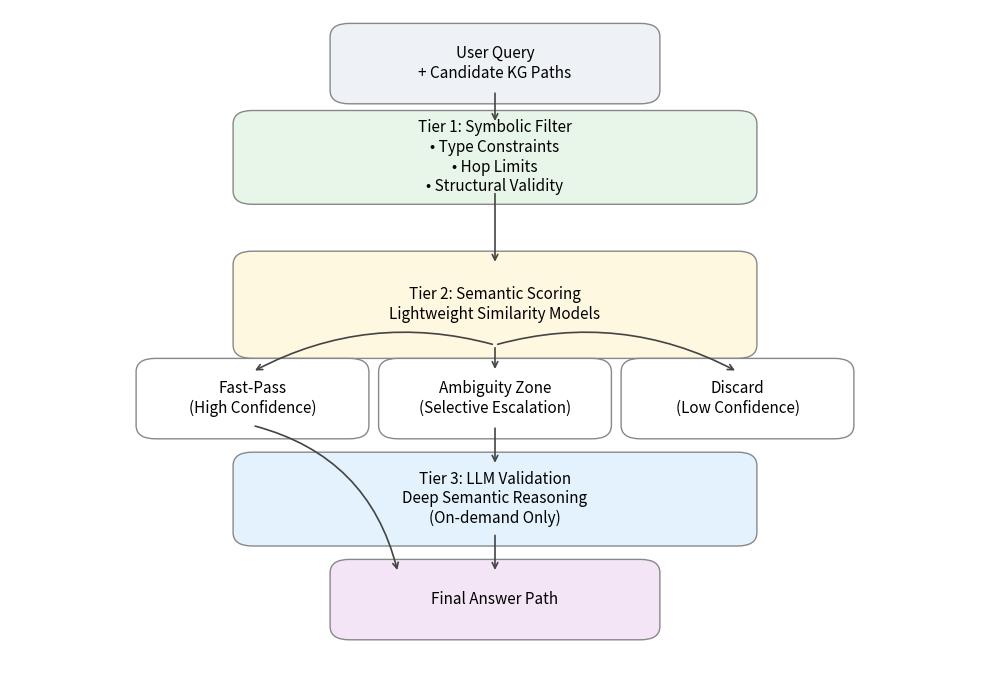

Source code (Python):
import matplotlib.pyplot as plt
from matplotlib.patches import FancyBboxPatch

# ---------- Helper function ----------
def draw_box(x, y, w, h, text, fc, ec="#888888"):
    box = FancyBboxPatch(
        (x, y), w, h,
        boxstyle="round,pad=0.02,rounding_size=0.02",
        linewidth=1,
        edgecolor=ec,
        facecolor=fc
    )
    plt.gca().add_patch(box)
    plt.text(x + w / 2, y + h / 2, text,
             ha="center", va="center", fontsize=11)

# ---------- Canvas ----------
plt.figure(figsize=(10, 7))
plt.axis("off")

# ---------- Colors (pastel) ----------
c_input = "#EEF2F7"
c_t1 = "#E8F5E9"
c_t2 = "#FFF8E1"
c_t3 = "#E3F2FD"
c_output = "#F3E5F5"
c_sub = "#FFFFFF"

# ---------- Layout ----------
x_center = 0.5

# Input
draw_box(0.35, 0.88, 0.3, 0.08,
         "User Query\n+ Candidate KG Paths",
         c_input)

# Tier 1
draw_box(0.25, 0.73, 0.5, 0.1,
         "Tier 1: Symbolic Filter\n"
         "• Type Constraints\n"
         "• Hop Limits\n"
         "• Structural Validity",
         c_t1)

# Tier 2 main
draw_box(0.25, 0.50, 0.5, 0.12,
         "Tier 2: Semantic Scoring\n"
         "Lightweight Similarity Models",
         c_t2)

# Tier 2 sub-boxes
draw_box(0.15, 0.38, 0.2, 0.08,
         "Fast-Pass\n(High Confidence)",
         c_sub)

draw_box(0.40, 0.38, 0.2, 0.08,
         "Ambiguity Zone\n(Selective Escalation)",
         c_sub)

draw_box(0.65, 0.38, 0.2, 0.08,
         "Discard\n(Low Confidence)",
         c_sub)

# Tier 3
draw_box(0.25, 0.22, 0.5, 0.1,
         "Tier 3: LLM Validation\n"
         "Deep Semantic Reasoning\n"
         "(On-demand Only)",
         c_t3)

# Output
draw_box(0.35, 0.08, 0.3, 0.08,
         "Final Answer Path",
         c_output)

# ---------- Arrows ----------
def draw_arrow(x1, y1, x2, y2, rad=0.0):
    style = f"arc3,rad={rad}" if rad else "arc3"
    plt.annotate("",
                 xy=(x2, y2),
                 xytext=(x1, y1),
                 arrowprops=dict(arrowstyle="->", lw=1.2, color="#444444", connectionstyle=style))

# 1. Input -> Tier 1
# Input bottom: 0.88, Tier 1 top: 0.73 + 0.1 = 0.83
draw_arrow(0.5, 0.88, 0.5, 0.83)

# 2. Tier 1 -> Tier 2 Main
# Tier 1 bottom: 0.73, Tier 2 top: 0.50 + 0.12 = 0.62
draw_arrow(0.5, 0.73, 0.5, 0.62)

# 3. Tier 2 Main -> Leaves (Fast-Pass, Ambiguity, Discard)
# Tier 2 bottom: 0.50
# Leaf tops: 0.38 + 0.08 = 0.46
# Top centers: Fast-Pass(0.25), Ambiguity(0.5), Discard(0.75)

# Center to Fast-Pass (curved left)
draw_arrow(0.5, 0.50, 0.25, 0.46, rad=0.2)
# Center to Ambiguity (straight)
draw_arrow(0.5, 0.50, 0.5, 0.46)
# Center to Discard (curved right)
draw_arrow(0.5, 0.50, 0.75, 0.46, rad=-0.2)

# 4. Ambiguity -> Tier 3
# Ambiguity bottom: 0.38, Tier 3 top: 0.22 + 0.1 = 0.32
draw_arrow(0.5, 0.38, 0.5, 0.32)

# 5. Tier 3 -> Output
# Tier 3 bottom: 0.22, Output top: 0.08 + 0.08 = 0.16
draw_arrow(0.5, 0.22, 0.5, 0.16)

# 6. Fast-Pass -> Output (Direct path)
# Fast-Pass bottom: 0.38. Output top left-ish: let's map to 0.4
# Use a larger curve to bypass Tier 3 visually
draw_arrow(0.25, 0.38, 0.4, 0.16, rad=-0.3)

# ---------- Save ----------
plt.tight_layout()
plt.savefig("tiered_forest_architecture.png", dpi=300, bbox_inches="tight")
plt.show()
